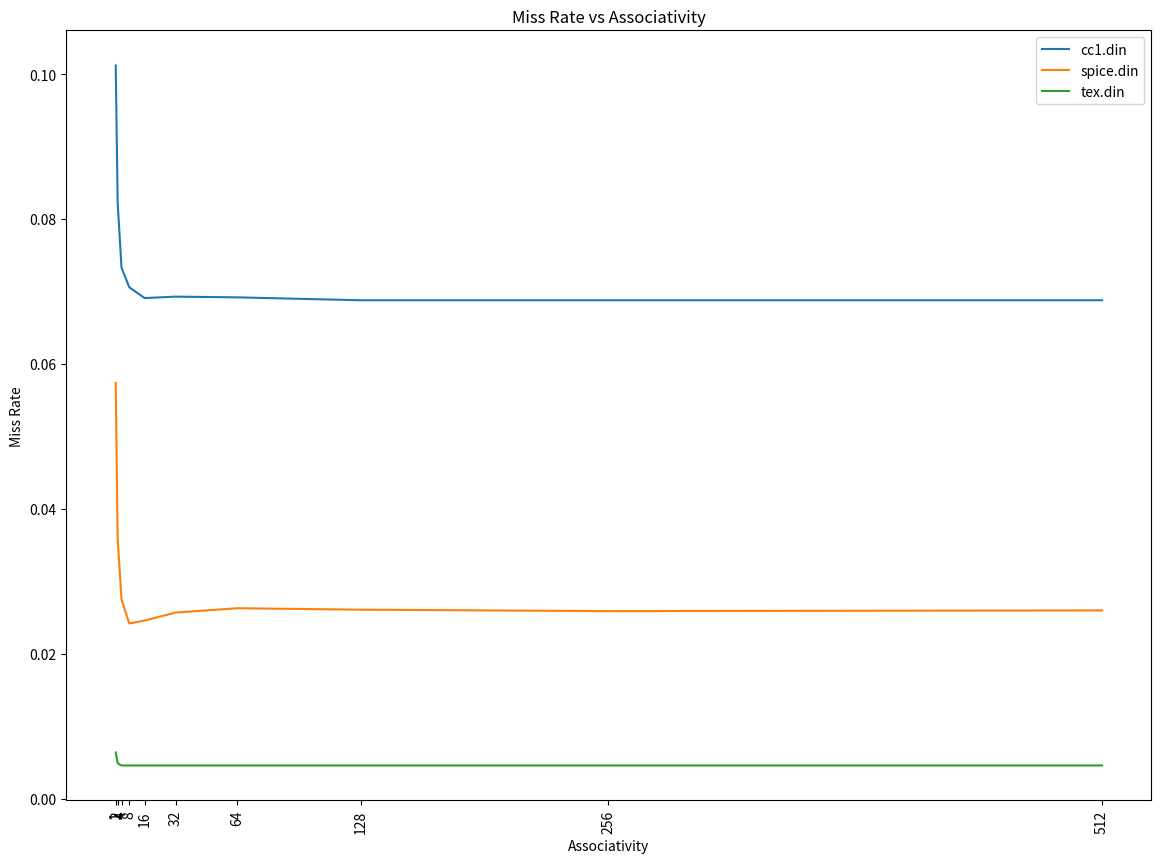

Write the Python code that produced this figure.
import matplotlib.pyplot as plt

cache = [4096,8192,16384,32768,65536,131072,262144,524288]
cc1_out = [0.1217,0.0823,0.0478,0.0263,0.0180
,0.0151
,0.0134
,0.0126]
spice_out = [
0.0641
,0.0359
,0.0151
,0.0069
,0.0042
,0.0038
,0.0038
,0.0038]
tex_out = [
0.0051
,0.0049
,0.0035
,0.0029
,0.0029
,0.0029
,0.0029
,0.0029
]

plt.figure(figsize=(14,10))

plt.plot(cache,cc1_out, label='cc1.din')
plt.plot(cache,spice_out, label='spice.din')
plt.plot(cache,tex_out, label='tex.din')
plt.xticks(cache, rotation=90)
plt.xlabel('Cache Size in Bytes')
plt.ylabel('Miss Rate')
plt.title('Miss Rate vs Cache Size')
plt.legend()
plt.savefig('cache-size-plot.png')

plt.clf()

block_size = [4,8,16,32,64,128,256,512,1024]
tex_out = [
0.0183
,0.0092
,0.0049
,0.0027
,0.0019
,0.0030
,0.0053
,0.0145
,0.0396]
spice_out = [
0.0729
,0.0497
,0.0359
,0.0276
,0.0266
,0.0251
,0.0254
,0.0338
,0.0430]
cc1_out = [
0.1968
,0.1214
,0.0823
,0.0600
,0.0485
,0.0430
,0.0417
,0.0468
,0.0644
]

plt.plot(block_size,cc1_out, label='cc1.din')
plt.plot(block_size,spice_out, label='spice.din')
plt.plot(block_size,tex_out, label='tex.din')
plt.xticks(block_size, rotation=90)
plt.xlabel('Block Size in Bytes')
plt.ylabel('Miss Rate')
plt.title('Miss Rate vs Block Size')
plt.legend()

plt.savefig('block-size-plot.png')

plt.clf()

assoc = [1,2,4,8,16,32,64,128,256,512]
tex_out = [
0.0064
,0.0049
,0.0046
,0.0046
,0.0046
,0.0046
,0.0046
,0.0046
,0.0046
,0.0046
]
spice_out = [
0.0574
,0.0359
,0.0275
,0.0242
,0.0246
,0.0257
,0.0263
,0.0261
,0.0259
,0.0260
]
cc1_out = [
0.1012
,0.0823
,0.0733
,0.0706
,0.0691
,0.0693
,0.0692
,0.0688
,0.0688
,0.0688
]
plt.plot(assoc,cc1_out, label='cc1.din')
plt.plot(assoc,spice_out, label='spice.din')
plt.plot(assoc,tex_out, label='tex.din')
plt.xticks(assoc, rotation=90)
plt.xlabel('Associativity')
plt.ylabel('Miss Rate')
plt.title('Miss Rate vs Associativity')
plt.legend()

plt.savefig('assoc-plot.png')